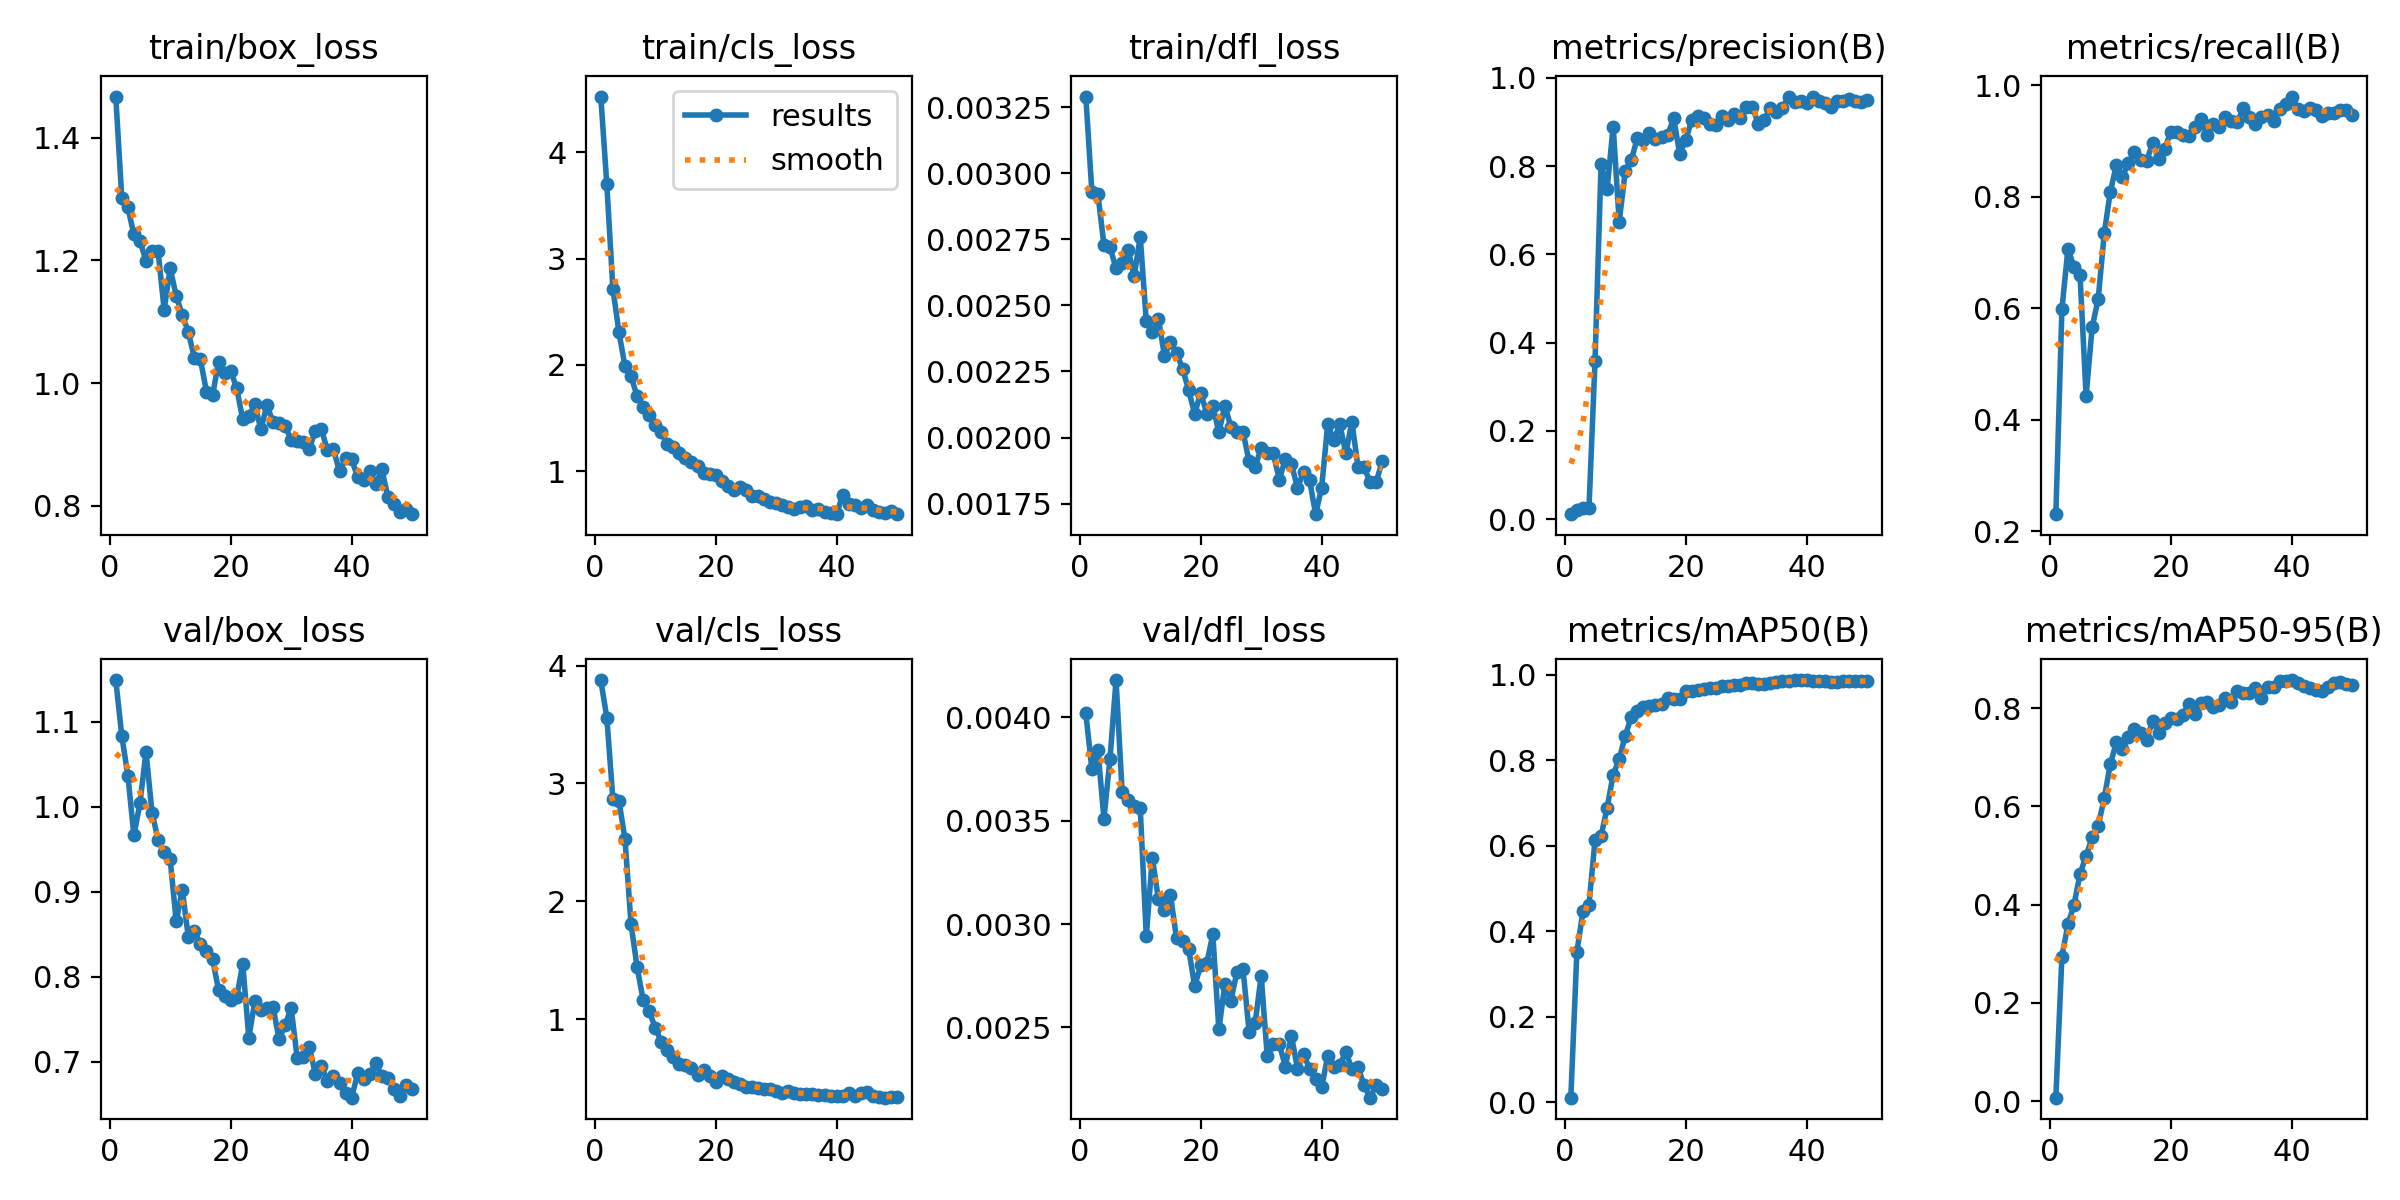

The data file committed next to this chart (first rows):
epoch, time, train/box_loss, train/cls_loss, train/dfl_loss, metrics/precision(B), metrics/recall(B), metrics/mAP50(B), metrics/mAP50-95(B), val/box_loss, val/cls_loss, val/dfl_loss, lr/pg0, lr/pg1, lr/pg2
1, 36.57, 1.467, 4.525, 0.00329, 0.01151, 0.2309, 0.0112, 0.00685, 1.149, 3.877, 0.00402, 0.0001875, 0.0001875, 0.0001875
2, 45.23, 1.301, 3.698, 0.00293, 0.02125, 0.5978, 0.3515, 0.2942, 1.083, 3.557, 0.00375, 0.0003798, 0.0003798, 0.0003798
3, 51.69, 1.286, 2.718, 0.00292, 0.02639, 0.7071, 0.4466, 0.3599, 1.036, 2.866, 0.00384, 0.0005642, 0.0005642, 0.0005642
4, 59.34, 1.242, 2.308, 0.00273, 0.02578, 0.6731, 0.4619, 0.3995, 0.9662, 2.852, 0.00351, 0.0007407, 0.0007407, 0.0007407
5, 66.48, 1.232, 1.99, 0.00272, 0.3589, 0.6589, 0.6135, 0.4625, 1.004, 2.528, 0.0038, 0.0009093, 0.0009093, 0.0009093
6, 73.42, 1.199, 1.892, 0.00264, 0.8055, 0.443, 0.6226, 0.4995, 1.064, 1.806, 0.00418, 0.00107, 0.00107, 0.00107
7, 81.21, 1.214, 1.708, 0.00266, 0.7486, 0.5658, 0.6893, 0.5368, 0.9927, 1.443, 0.00364, 0.001102, 0.001102, 0.001102
8, 89.25, 1.215, 1.607, 0.00271, 0.8897, 0.6166, 0.7661, 0.5601, 0.9611, 1.162, 0.0036, 0.001077, 0.001077, 0.001077
9, 96.8, 1.12, 1.528, 0.00261, 0.6742, 0.7342, 0.8026, 0.6172, 0.9468, 1.067, 0.00357, 0.001052, 0.001052, 0.001052
10, 103.3, 1.187, 1.437, 0.00276, 0.7888, 0.8088, 0.8575, 0.6857, 0.9378, 0.9273, 0.00356, 0.001027, 0.001027, 0.001027
11, 110.9, 1.142, 1.365, 0.00244, 0.814, 0.8559, 0.9012, 0.7309, 0.865, 0.8064, 0.00294, 0.001002, 0.001002, 0.001002
12, 117.3, 1.111, 1.254, 0.0024, 0.8643, 0.836, 0.914, 0.717, 0.9022, 0.7399, 0.00332, 0.0009778, 0.0009778, 0.0009778
13, 124.8, 1.083, 1.227, 0.00245, 0.8595, 0.8598, 0.9239, 0.7408, 0.8463, 0.6803, 0.00312, 0.000953, 0.000953, 0.000953
14, 132, 1.041, 1.168, 0.00231, 0.8759, 0.8795, 0.9271, 0.7568, 0.8541, 0.6214, 0.00307, 0.0009283, 0.0009283, 0.0009283
15, 138.9, 1.039, 1.124, 0.00236, 0.8622, 0.866, 0.929, 0.7498, 0.8378, 0.6067, 0.00314, 0.0009035, 0.0009035, 0.0009035
16, 146.5, 0.9862, 1.084, 0.00232, 0.8667, 0.8638, 0.9312, 0.7355, 0.8301, 0.586, 0.00293, 0.0008787, 0.0008787, 0.0008787
17, 153, 0.9801, 1.046, 0.00226, 0.8697, 0.8959, 0.9446, 0.7748, 0.821, 0.5238, 0.00292, 0.000854, 0.000854, 0.000854
18, 160.6, 1.034, 0.9855, 0.00218, 0.9091, 0.8675, 0.944, 0.7506, 0.7842, 0.5645, 0.00288, 0.0008293, 0.0008293, 0.0008293
19, 167.1, 1.016, 0.9696, 0.00209, 0.8287, 0.8854, 0.9439, 0.7704, 0.7771, 0.52, 0.0027, 0.0008045, 0.0008045, 0.0008045
20, 174.9, 1.02, 0.9634, 0.00217, 0.86, 0.9165, 0.9626, 0.7811, 0.7721, 0.4671, 0.0028, 0.0007797, 0.0007797, 0.0007797
21, 181.5, 0.9916, 0.9066, 0.00209, 0.9044, 0.9165, 0.9624, 0.7786, 0.7758, 0.5195, 0.00281, 0.000755, 0.000755, 0.000755
22, 189, 0.9409, 0.8591, 0.00212, 0.9135, 0.9109, 0.9642, 0.7862, 0.8151, 0.4951, 0.00295, 0.0007302, 0.0007302, 0.0007302
23, 195.5, 0.9459, 0.8255, 0.00202, 0.9094, 0.9079, 0.9674, 0.8094, 0.7282, 0.4636, 0.00249, 0.0007055, 0.0007055, 0.0007055
24, 203.3, 0.9654, 0.8556, 0.00212, 0.8957, 0.9251, 0.9686, 0.7884, 0.771, 0.4503, 0.00271, 0.0006808, 0.0006808, 0.0006808
25, 210.7, 0.9247, 0.8258, 0.00204, 0.8929, 0.9392, 0.9696, 0.8098, 0.7613, 0.4267, 0.00263, 0.000656, 0.000656, 0.000656
26, 217.6, 0.9645, 0.7699, 0.00202, 0.9142, 0.9097, 0.973, 0.8126, 0.7635, 0.4267, 0.00277, 0.0006312, 0.0006312, 0.0006312
27, 225.3, 0.9363, 0.7646, 0.00202, 0.9053, 0.9309, 0.9746, 0.8028, 0.7645, 0.4173, 0.00278, 0.0006065, 0.0006065, 0.0006065
28, 231.8, 0.9358, 0.7423, 0.00191, 0.9194, 0.9246, 0.9754, 0.8074, 0.7264, 0.4063, 0.00248, 0.0005818, 0.0005818, 0.0005818
29, 239.3, 0.9307, 0.713, 0.00189, 0.9102, 0.9422, 0.9766, 0.8214, 0.7427, 0.4024, 0.00252, 0.000557, 0.000557, 0.000557
30, 245.8, 0.9074, 0.6999, 0.00196, 0.9351, 0.9364, 0.9806, 0.8118, 0.7635, 0.3909, 0.00275, 0.0005322, 0.0005322, 0.0005322
31, 253.4, 0.906, 0.6793, 0.00194, 0.935, 0.9332, 0.9804, 0.835, 0.7045, 0.375, 0.00236, 0.0005075, 0.0005075, 0.0005075
32, 260.2, 0.9038, 0.6632, 0.00194, 0.896, 0.9586, 0.978, 0.8304, 0.7055, 0.3886, 0.00242, 0.0004827, 0.0004827, 0.0004827
33, 267.8, 0.8925, 0.6474, 0.00184, 0.9056, 0.9429, 0.9788, 0.8314, 0.7172, 0.3763, 0.00242, 0.000458, 0.000458, 0.000458
34, 274.6, 0.9227, 0.6616, 0.00192, 0.9325, 0.931, 0.9815, 0.8414, 0.6858, 0.3672, 0.00231, 0.0004332, 0.0004332, 0.0004332
35, 281.6, 0.9253, 0.67, 0.0019, 0.9219, 0.943, 0.9835, 0.8205, 0.6945, 0.3644, 0.00246, 0.0004085, 0.0004085, 0.0004085
36, 288.9, 0.8904, 0.6372, 0.00181, 0.9315, 0.9469, 0.985, 0.843, 0.6776, 0.3612, 0.0023, 0.0003837, 0.0003837, 0.0003837
37, 295.6, 0.8921, 0.6448, 0.00187, 0.9579, 0.9351, 0.9848, 0.8441, 0.6828, 0.3534, 0.00237, 0.000359, 0.000359, 0.000359
38, 303.4, 0.8562, 0.6167, 0.00184, 0.9456, 0.9573, 0.9865, 0.8559, 0.6752, 0.3514, 0.0023, 0.0003343, 0.0003343, 0.0003343
39, 310, 0.8773, 0.6029, 0.00171, 0.948, 0.9668, 0.9874, 0.8553, 0.6627, 0.3447, 0.00225, 0.0003095, 0.0003095, 0.0003095
40, 317.8, 0.8761, 0.5961, 0.00181, 0.9442, 0.9794, 0.987, 0.8575, 0.6577, 0.3445, 0.00221, 0.0002848, 0.0002848, 0.0002848
41, 326.7, 0.8471, 0.7774, 0.00205, 0.9562, 0.9572, 0.9863, 0.8507, 0.6863, 0.3504, 0.00236, 0.00026, 0.00026, 0.00026
42, 333.9, 0.8427, 0.6881, 0.00199, 0.9485, 0.9533, 0.9859, 0.8443, 0.6799, 0.372, 0.00231, 0.0002352, 0.0002352, 0.0002352
43, 340.7, 0.8568, 0.6821, 0.00205, 0.9422, 0.9592, 0.984, 0.8413, 0.6856, 0.3488, 0.00232, 0.0002105, 0.0002105, 0.0002105
44, 347.8, 0.8349, 0.6519, 0.00194, 0.9331, 0.9559, 0.9829, 0.8374, 0.6981, 0.3762, 0.00238, 0.0001857, 0.0001857, 0.0001857
45, 355.2, 0.8594, 0.6777, 0.00206, 0.9467, 0.9453, 0.9831, 0.8349, 0.6833, 0.3801, 0.0023, 0.000161, 0.000161, 0.000161
46, 361.6, 0.8148, 0.6352, 0.00189, 0.9476, 0.9497, 0.9845, 0.8434, 0.6808, 0.3502, 0.00231, 0.0001363, 0.0001363, 0.0001363
47, 369, 0.8024, 0.6171, 0.00189, 0.9513, 0.9495, 0.9853, 0.8514, 0.6683, 0.3366, 0.00222, 0.0001115, 0.0001115, 0.0001115
48, 375.3, 0.7905, 0.6066, 0.00183, 0.9476, 0.9545, 0.9854, 0.8527, 0.6601, 0.3324, 0.00216, 8.675e-05, 8.675e-05, 8.675e-05
49, 382.6, 0.7956, 0.6228, 0.00183, 0.9449, 0.9553, 0.9853, 0.8484, 0.6721, 0.334, 0.00222, 6.2e-05, 6.2e-05, 6.2e-05
50, 389.1, 0.7865, 0.5974, 0.00191, 0.9504, 0.9468, 0.985, 0.8475, 0.6682, 0.3347, 0.0022, 3.725e-05, 3.725e-05, 3.725e-05
